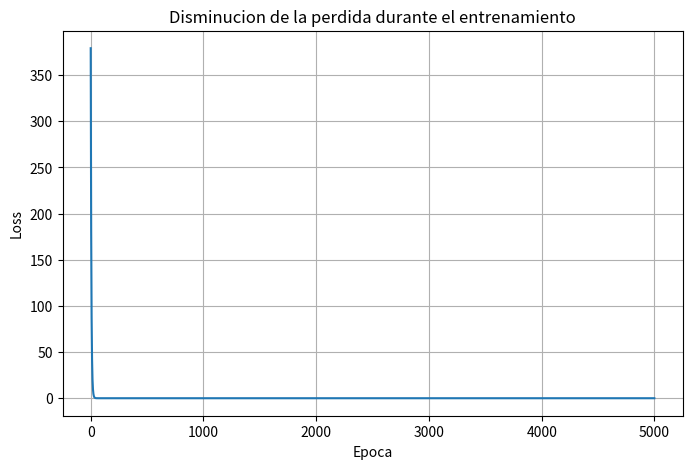

Write the Python code that produced this figure.
import numpy as np
import pandas as pd

# Datos de entrada
x1 = np.array([1, 2, 3, 4, 5, 6, 7], dtype=np.float32)
x2 = np.array([2, 3, 4, 5, 6, 7, 8], dtype=np.float32)
x3 = np.array([6, 7, 6, 7, 6, 7, 6], dtype=np.float32)

# Variable objetivo
Y = np.array([17, 22, 23, 28, 29, 34, 35], dtype=np.float32)

# Mostrar los datos en una tabla
tabla = pd.DataFrame({
    "x1": x1,
    "x2": x2,
    "x3": x3,
    "y": Y
})

tabla

X = np.column_stack((x1, x2, x3))

print("Matriz X:")
print(X)

print("\nVector Y:")
print(Y)

# Pesos iniciales
w0 = 0.0
w1 = 0.0
w2 = 0.0
w3 = 0.0

# Funcion de prediccion
def forward(X):
    x1 = X[:, 0]
    x2 = X[:, 1]
    x3 = X[:, 2]
    return w0 + w1*x1 + w2*x2 + w3*x3

print("Predicciones iniciales:")
print(forward(X))

def loss(y, y_pred):
    return ((y_pred - y) ** 2).mean() / 2

pred_inicial = forward(X)
print("Perdida inicial:", loss(Y, pred_inicial))

def gradient(X, y, y_pred):
    x1 = X[:, 0]
    x2 = X[:, 1]
    x3 = X[:, 2]

    error = y_pred - y

    dw0 = error.mean()
    dw1 = (error * x1).mean()
    dw2 = (error * x2).mean()
    dw3 = (error * x3).mean()

    return dw0, dw1, dw2, dw3

learning_rate = 0.001
n_iters = 5000

historial_loss = []

for epoch in range(n_iters):
    # 1. Prediccion
    y_pred = forward(X)

    # 2. Perdida
    l = loss(Y, y_pred)
    historial_loss.append(l)

    # 3. Gradientes
    dw0, dw1, dw2, dw3 = gradient(X, Y, y_pred)

    # 4. Actualizacion de pesos
    w0 -= learning_rate * dw0
    w1 -= learning_rate * dw1
    w2 -= learning_rate * dw2
    w3 -= learning_rate * dw3

    if epoch % 500 == 0:
        print(
            f"epoch {epoch+1}: "
            f"w0={w0:.4f}, w1={w1:.4f}, w2={w2:.4f}, w3={w3:.4f}, "
            f"loss={l:.6f}"
        )

print("Pesos finales aprendidos:")
print(f"w0 = {w0:.4f}")
print(f"w1 = {w1:.4f}")
print(f"w2 = {w2:.4f}")
print(f"w3 = {w3:.4f}")

y_pred_final = forward(X)

resultados = pd.DataFrame({
    "x1": X[:, 0],
    "x2": X[:, 1],
    "x3": X[:, 2],
    "Y real": Y,
    "Y predicho": y_pred_final,
    "Error": Y - y_pred_final
})

resultados

import matplotlib.pyplot as plt

plt.figure(figsize=(8, 5))
plt.plot(historial_loss)
plt.title("Disminucion de la perdida durante el entrenamiento")
plt.xlabel("Epoca")
plt.ylabel("Loss")
plt.grid(True)
plt.show()

nuevo_dato = np.array([[8, 9, 7]], dtype=np.float32)
prediccion = forward(nuevo_dato)

print("Prediccion para x1=8, x2=9, x3=7:")
print(prediccion[0])
